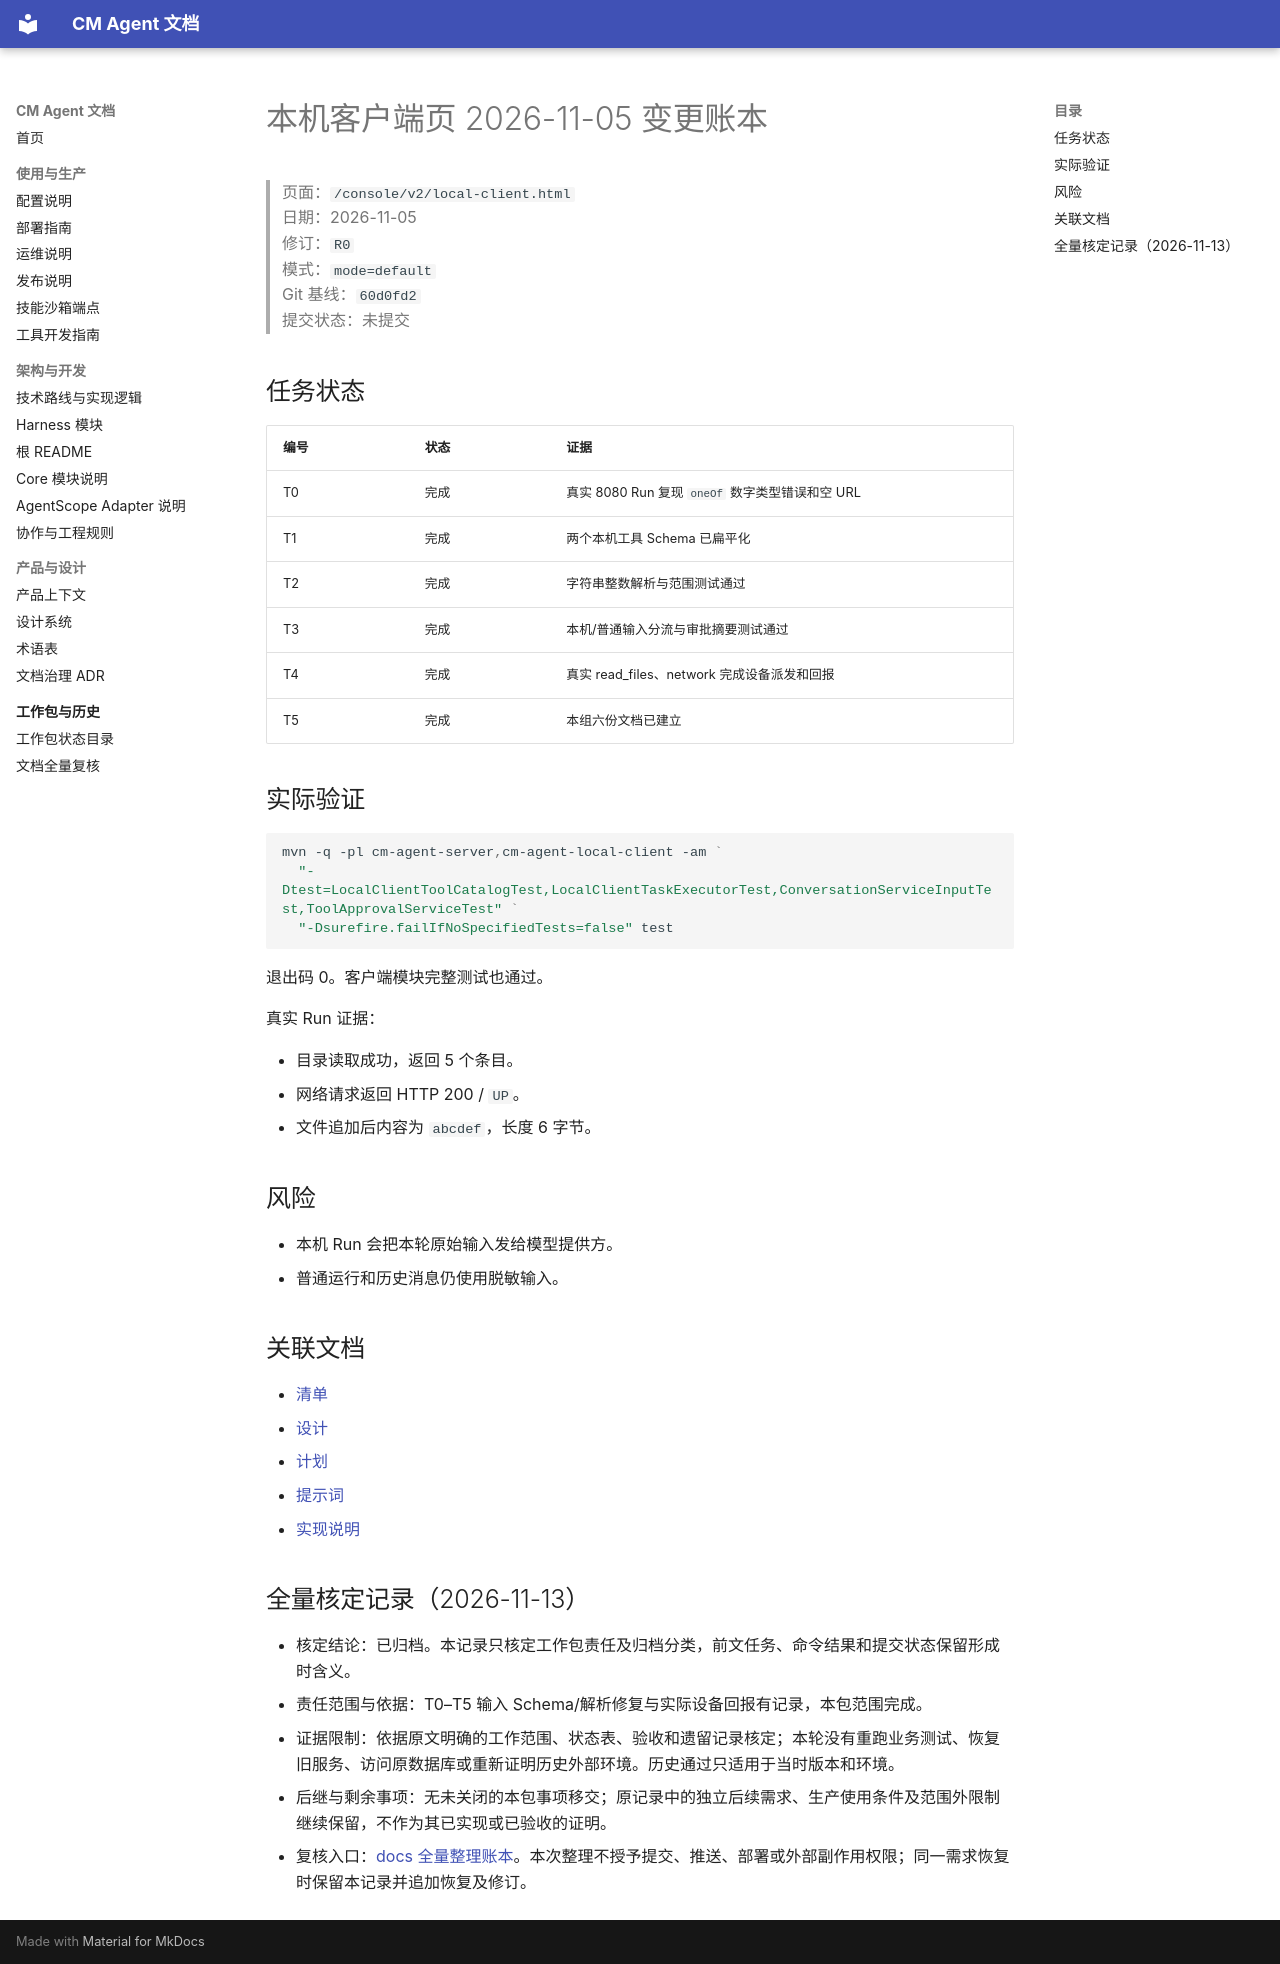

repository: cmming/cm-agent · page: superpowers/progress/2026-11-05-local-client-page-ledger/index.html · generator: mkdocs

# 本机客户端页 2026-11-05 变更账本

> 页面：`/console/v2/local-client.html`  
> 日期：2026-11-05  
> 修订：`R0`  
> 模式：`mode=default`  
> Git 基线：`60d0fd2`  
> 提交状态：未提交

## 任务状态

| 编号 | 状态 | 证据 |
|---|---|---|
| T0 | 完成 | 真实 8080 Run 复现 `oneOf` 数字类型错误和空 URL |
| T1 | 完成 | 两个本机工具 Schema 已扁平化 |
| T2 | 完成 | 字符串整数解析与范围测试通过 |
| T3 | 完成 | 本机/普通输入分流与审批摘要测试通过 |
| T4 | 完成 | 真实 read_files、network 完成设备派发和回报 |
| T5 | 完成 | 本组六份文档已建立 |

## 实际验证

```powershell
mvn -q -pl cm-agent-server,cm-agent-local-client -am `
  "-Dtest=LocalClientToolCatalogTest,LocalClientTaskExecutorTest,ConversationServiceInputTest,ToolApprovalServiceTest" `
  "-Dsurefire.failIfNoSpecifiedTests=false" test
```

退出码 0。客户端模块完整测试也通过。

真实 Run 证据：

- 目录读取成功，返回 5 个条目。
- 网络请求返回 HTTP 200 / `UP`。
- 文件追加后内容为 `abcdef`，长度 6 字节。

## 风险

- 本机 Run 会把本轮原始输入发给模型提供方。
- 普通运行和历史消息仍使用脱敏输入。

## 关联文档

- [清单](../checklists/2026-11-05-local-client-page-checklist.md)
- [设计](../specs/2026-11-05-local-client-page-design.md)
- [计划](../plans/2026-11-05-local-client-page.md)
- [提示词](../prompts/2026-11-05-local-client-page-prompt.md)
- [实现说明](../implementation/2026-11-05-local-client-page-implementation-design.md)

## 全量核定记录（2026-11-13）

- 核定结论：已归档。本记录只核定工作包责任及归档分类，前文任务、命令结果和提交状态保留形成时含义。
- 责任范围与依据：T0–T5 输入 Schema/解析修复与实际设备回报有记录，本包范围完成。
- 证据限制：依据原文明确的工作范围、状态表、验收和遗留记录核定；本轮没有重跑业务测试、恢复旧服务、访问原数据库或重新证明历史外部环境。历史通过只适用于当时版本和环境。
- 后继与剩余事项：无未关闭的本包事项移交；原记录中的独立后续需求、生产使用条件及范围外限制继续保留，不作为其已实现或已验收的证明。
- 复核入口：[docs 全量整理账本](2026-11-13-docs-full-review-ledger.md#逐组核定快照)。本次整理不授予提交、推送、部署或外部副作用权限；同一需求恢复时保留本记录并追加恢复及修订。
